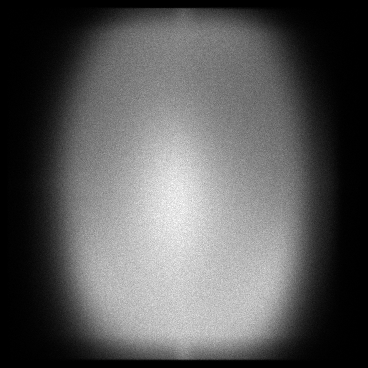

The file beside this chart, header and first rows:
x, y, count
6, 130, 1
6, 177, 1
6, 252, 1
7, 13, 1
7, 26, 1
7, 71, 1
7, 80, 1
7, 85, 1
7, 89, 1
7, 91, 2
7, 94, 2
7, 101, 2
7, 102, 1
7, 115, 1
7, 116, 1
7, 121, 2
7, 125, 2
7, 126, 1
7, 129, 1
7, 134, 2
7, 135, 1
7, 139, 1
7, 140, 1
7, 143, 3
7, 146, 2
7, 147, 1
7, 148, 2
7, 149, 1
7, 151, 1
7, 154, 1
7, 155, 1
7, 156, 2
7, 157, 2
7, 158, 1
7, 159, 1
7, 160, 1
7, 161, 1
7, 162, 1
7, 163, 1
7, 165, 2
7, 166, 1
7, 167, 1
7, 169, 1
7, 170, 1
7, 173, 1
7, 175, 1
7, 176, 1
7, 178, 2
7, 179, 2
7, 180, 2
7, 185, 2
7, 186, 3
7, 187, 5
7, 188, 3
7, 189, 1
7, 190, 2
7, 191, 1
7, 192, 1
7, 194, 3
7, 196, 1
... 120,169 more rows
